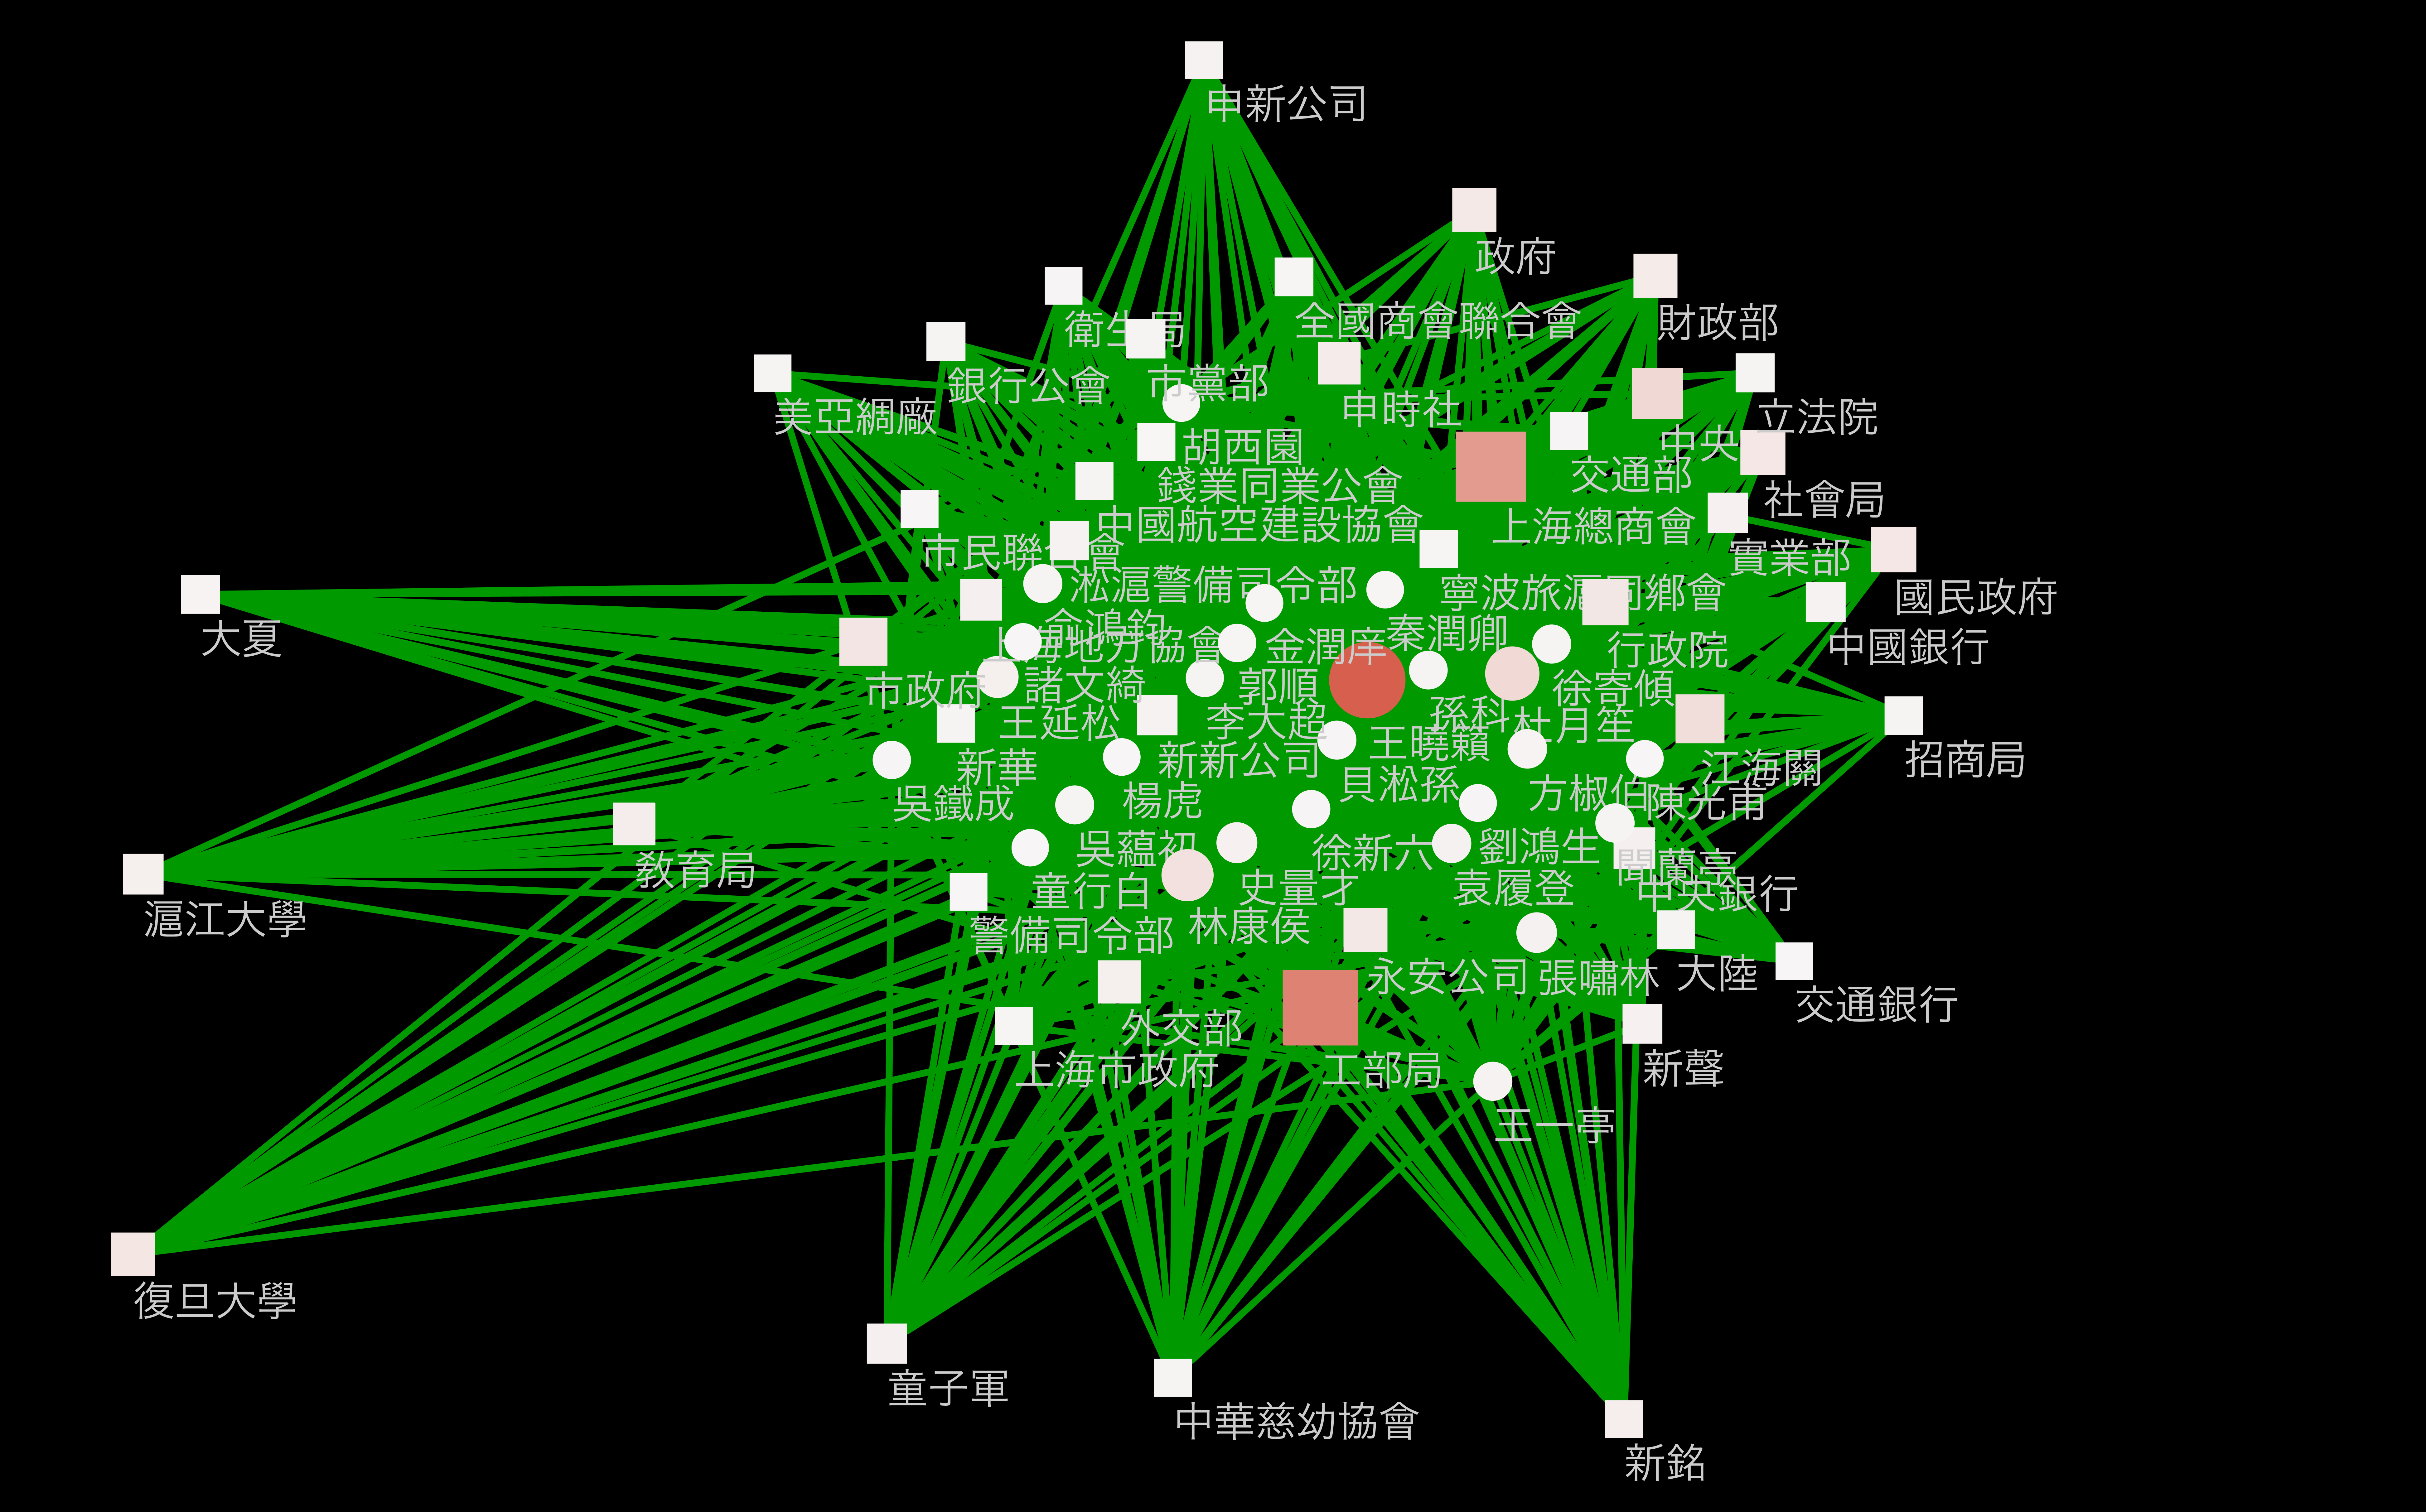

Data behind this chart, as committed beside it:
SUID, BetweennessCentrality, ClosenessCentrality, Degree, name, selected, shared name, Type
21092, 0.008492, 0.4269, 1067, 史量才, false, 史量才, PERSON
21032, 0.03254, 0.4652, 2863, 林康侯, false, 林康侯, PERSON
20974, 0.008141, 0.421, 802, 袁履登, false, 袁履登, PERSON
6059, 0.005797, 0.3686, 643, 大陸, false, 大陸, ORG
4753, 0.002536, 0.3675, 581, 市民聨合會, false, 市民聨合會, ORG
5675, 0.009379, 0.3716, 949, 實業部, false, 實業部, ORG
21033, 0.04253, 0.4749, 3211, 杜月笙, false, 杜月笙, PERSON
21095, 0.003789, 0.4094, 572, 劉鴻生, false, 劉鴻生, PERSON
3877, 0.0047, 0.3689, 661, 新華, false, 新華, ORG
4088, 0.01432, 0.3759, 1349, 敎育局, false, 敎育局, ORG
737, 0.01648, 0.3774, 1560, 財政部, false, 財政部, ORG
20919, 0.002854, 0.4059, 503, 諸文綺, false, 諸文綺, PERSON
4867, 0.02593, 0.3837, 2228, 市政府, false, 市政府, ORG
17445, 0.003481, 0.3682, 591, 上海市政府, false, 上海市政府, ORG
21042, 0.004569, 0.4083, 619, 李大超, false, 李大超, PERSON
15484, 0.134, 0.4241, 5744, 上海總商會, false, 上海總商會, ORG
2198, 0.007656, 0.3679, 539, 申新公司, false, 申新公司, ORG
6426, 0.006393, 0.3692, 718, 大夏, false, 大夏, ORG
4516, 0.0253, 0.377, 1509, 復旦大學, false, 復旦大學, ORG
9307, 0.003009, 0.367, 515, 交通銀行, false, 交通銀行, ORG
971, 0.02346, 0.3806, 1912, 行政院, false, 行政院, ORG
20868, 0.00531, 0.4149, 778, 徐寄傾, false, 徐寄傾, PERSON
2655, 0.007266, 0.3709, 822, 淞滬警備司令部, false, 淞滬警備司令部, ORG
777, 0.002367, 0.3675, 551, 警備司令部, false, 警備司令部, ORG
4141, 0.02032, 0.3784, 1584, 政府, false, 政府, ORG
500, 0.002061, 0.3681, 607, 錢業同業公會, false, 錢業同業公會, ORG
11785, 0.00752, 0.3707, 900, 中國銀行, false, 中國銀行, ORG
21049, 0.006264, 0.4187, 849, 方椒伯, false, 方椒伯, PERSON
5374, 0.1693, 0.433, 6626, 工部局, false, 工部局, ORG
20931, 0.005074, 0.4146, 775, 俞鴻鈞, false, 俞鴻鈞, PERSON
4194, 0.005051, 0.3685, 684, 招商局, false, 招商局, ORG
1805, 0.005799, 0.3701, 767, 立法院, false, 立法院, ORG
3959, 0.007547, 0.372, 987, 新新公司, false, 新新公司, ORG
21057, 0.004087, 0.4099, 641, 徐新六, false, 徐新六, PERSON
3260, 0.02254, 0.3785, 1553, 永安公司, false, 永安公司, ORG
10774, 0.01075, 0.3737, 1191, 中央銀行, false, 中央銀行, ORG
9376, 0.004223, 0.3682, 595, 交通部, false, 交通部, ORG
6634, 0.01166, 0.3759, 1426, 外交部, false, 外交部, ORG
21062, 0.008136, 0.4236, 1013, 張嘯林, false, 張嘯林, PERSON
21006, 0.2201, 0.5664, 6769, 王曉籟, false, 王曉籟, PERSON
10072, 0.004712, 0.3678, 585, 中華慈幼協會, false, 中華慈幼協會, ORG
11931, 0.004819, 0.3678, 604, 中國航空建設協會, false, 中國航空建設協會, ORG
21009, 0.01222, 0.4339, 1253, 王延松, false, 王延松, PERSON
20263, 0.00252, 0.3986, 515, 童行白, false, 童行白, PERSON
20785, 0.003472, 0.4081, 538, 秦潤卿, false, 秦潤卿, PERSON
20522, 0.003455, 0.4055, 559, 胡西園, false, 胡西園, PERSON
2158, 0.01689, 0.3758, 1366, 申時社, false, 申時社, ORG
3165, 0.03716, 0.3859, 2357, 江海關, false, 江海關, ORG
20471, 0.002754, 0.406, 536, 陳光甫, false, 陳光甫, PERSON
21013, 0.006862, 0.4171, 781, 王一亭, false, 王一亭, PERSON
4699, 0.005243, 0.3701, 840, 市黨部, false, 市黨部, ORG
20526, 0.005427, 0.4167, 807, 聞蘭亭, false, 聞蘭亭, PERSON
21074, 0.004831, 0.4118, 712, 孫科, false, 孫科, PERSON
20677, 0.00438, 0.4122, 760, 貝淞孫, false, 貝淞孫, PERSON
1573, 0.005142, 0.368, 550, 美亞綢廠, false, 美亞綢廠, ORG
19123, 0.01041, 0.3735, 1181, 上海地方協會, false, 上海地方協會, ORG
8681, 0.003269, 0.3693, 719, 全國商會聯合會, false, 全國商會聯合會, ORG
1793, 0.01006, 0.3714, 947, 童子軍, false, 童子軍, ORG
3892, 0.008638, 0.3711, 891, 新聲, false, 新聲, ORG
11623, 0.04412, 0.3889, 2677, 中央, false, 中央, ORG
... 12 more rows
